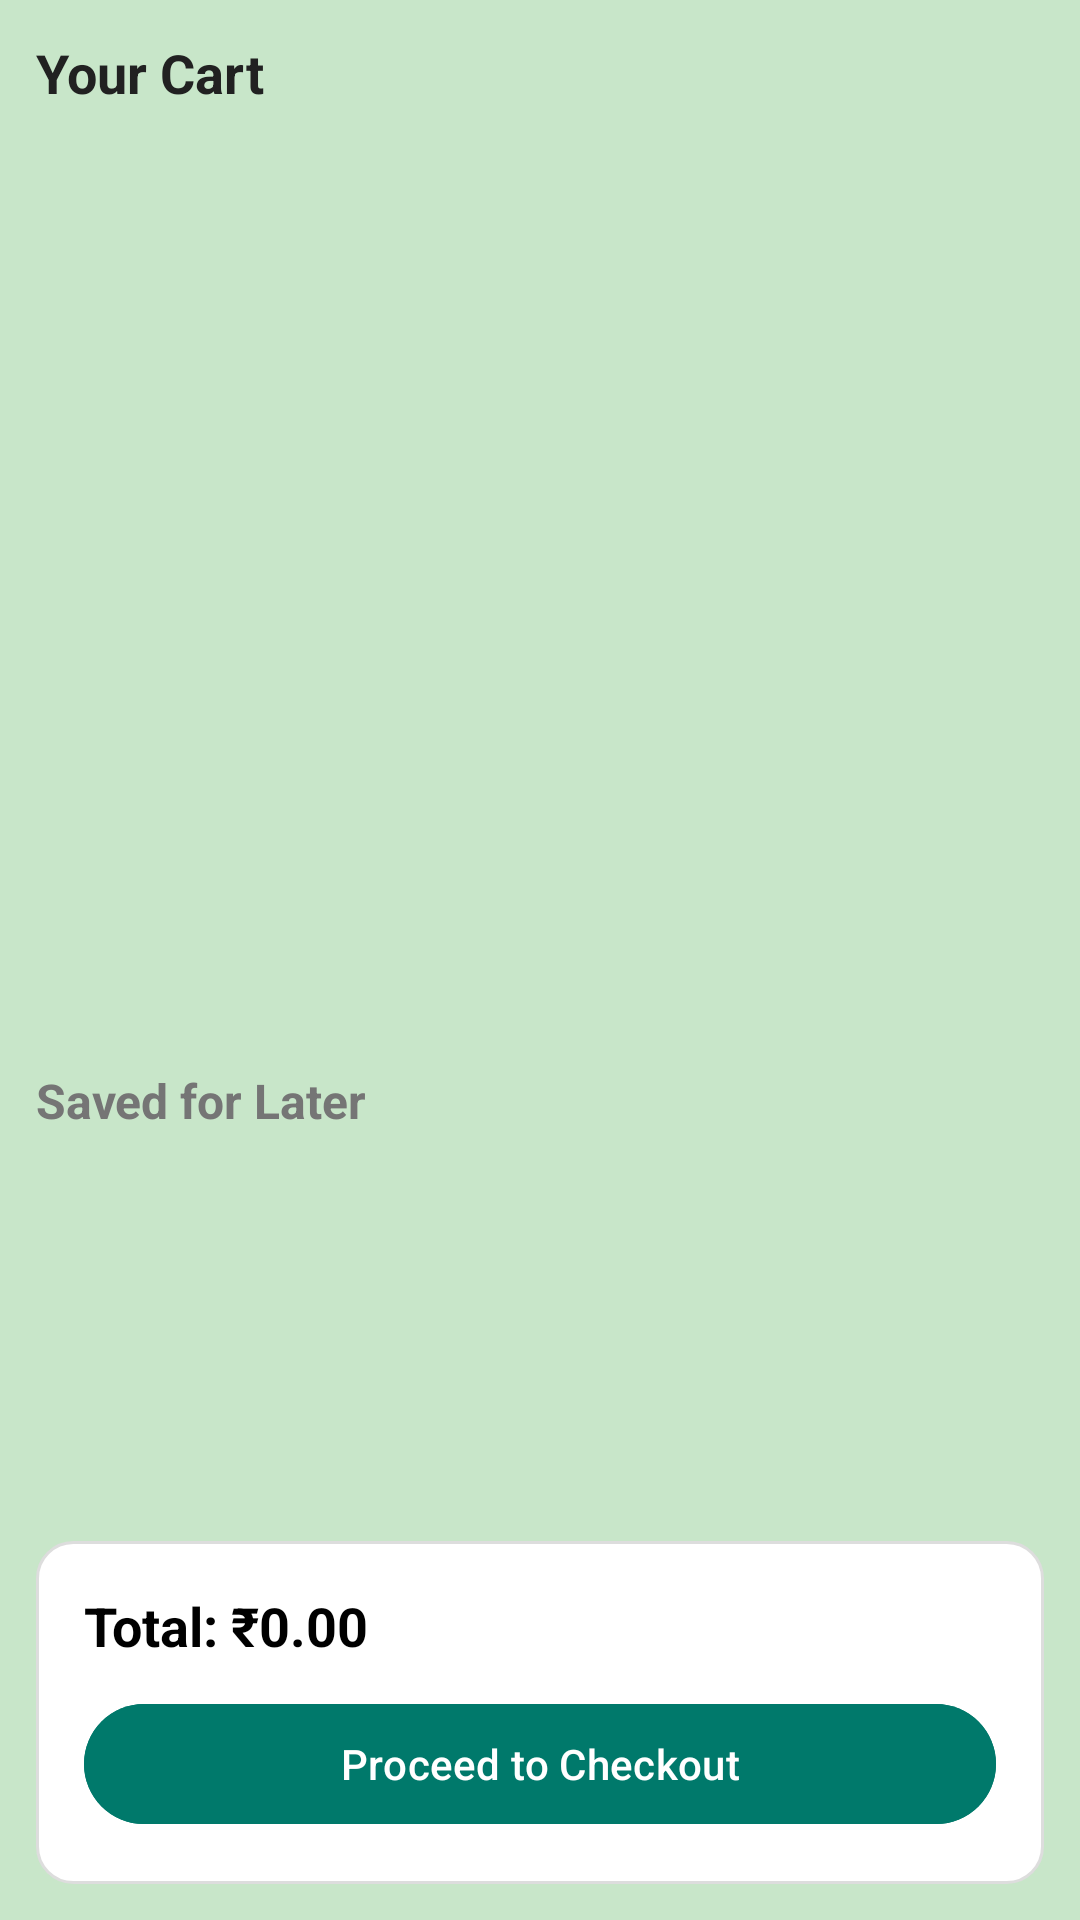

This screen was rendered from an Android layout file. Write that file and the resources it references.
<!-- AndroidManifest.xml: application theme Theme.MyApplication -->
<!-- res/layout/fragment_cart.xml -->
<?xml version="1.0" encoding="utf-8"?>
<LinearLayout xmlns:android="http://schemas.android.com/apk/res/android"
    xmlns:app="http://schemas.android.com/apk/res-auto"
    xmlns:tools="http://schemas.android.com/tools"
    android:id="@+id/cartFragmentLayout"
    android:layout_width="match_parent"
    android:layout_height="match_parent"
    android:orientation="vertical"
    android:background="@color/color"
    android:padding="12dp">

    
    <TextView
        android:id="@+id/tvCartTitle"
        android:layout_width="wrap_content"
        android:layout_height="wrap_content"
        android:text="Your Cart"
        android:textSize="18sp"
        android:textStyle="bold"
        android:textColor="#212121"
        android:layout_marginBottom="8dp" />

    <androidx.recyclerview.widget.RecyclerView
        android:id="@+id/cartRecyclerView"
        android:layout_width="match_parent"
        android:layout_height="0dp"
        android:layout_weight="1"
        android:paddingBottom="8dp"
        app:layoutManager="androidx.recyclerview.widget.LinearLayoutManager"
        tools:listitem="@layout/item_cart" />

    
    <TextView
        android:id="@+id/tvSavedTitle"
        android:layout_width="wrap_content"
        android:layout_height="wrap_content"
        android:text="Saved for Later"
        android:textSize="16sp"
        android:textStyle="bold"
        android:textColor="#757575"
        android:layout_marginTop="12dp"
        android:layout_marginBottom="4dp" />

    <androidx.recyclerview.widget.RecyclerView
        android:id="@+id/savedRecyclerView"
        android:layout_width="match_parent"
        android:layout_height="120dp"
        app:layoutManager="androidx.recyclerview.widget.LinearLayoutManager"
        tools:listitem="@layout/item_saved" />

    
    <LinearLayout
        android:layout_width="match_parent"
        android:layout_height="wrap_content"
        android:orientation="vertical"
        android:background="@drawable/bg_cart_summary"
        android:padding="16dp"
        android:layout_marginTop="12dp">

        <TextView
            android:id="@+id/tvTotalPrice"
            android:layout_width="match_parent"
            android:layout_height="wrap_content"
            android:text="Total: ₹0.00"
            android:textSize="18sp"
            android:textStyle="bold"
            android:textColor="#000000" />

        <Button
            android:id="@+id/btnCheckout"
            android:layout_width="match_parent"
            android:layout_height="wrap_content"
            android:text="Proceed to Checkout"
            android:layout_marginTop="10dp"
            android:backgroundTint="@color/colorPrimary"
            android:textColor="@android:color/white" />
    </LinearLayout>
</LinearLayout>
<!-- res/layout/item_cart.xml (included above) -->
<?xml version="1.0" encoding="utf-8"?>
<androidx.cardview.widget.CardView xmlns:android="http://schemas.android.com/apk/res/android"
    xmlns:app="http://schemas.android.com/apk/res-auto"
    xmlns:tools="http://schemas.android.com/tools"
    android:layout_width="match_parent"
    android:layout_height="wrap_content"
    android:layout_margin="8dp"
    app:cardCornerRadius="12dp"
    app:cardElevation="6dp">

    <LinearLayout
        android:layout_width="match_parent"
        android:layout_height="wrap_content"
        android:orientation="horizontal"
        android:padding="12dp">

        
        <ImageView
            android:id="@+id/productImage"
            android:layout_width="80dp"
            android:layout_height="80dp"
            android:layout_marginEnd="12dp"
            android:scaleType="centerCrop"
            android:background="@drawable/bg_image_rounded"
            android:contentDescription="Product Image" />

        
        <LinearLayout
            android:layout_width="0dp"
            android:layout_height="wrap_content"
            android:layout_weight="1"
            android:orientation="vertical"
            android:gravity="center_vertical">

            <TextView
                android:id="@+id/tvTitle"
                android:layout_width="wrap_content"
                android:layout_height="wrap_content"
                android:text="Golden Apple"
                android:textColor="#212121"
                android:textSize="16sp"
                android:textStyle="bold"
                android:maxLines="1"
                android:ellipsize="end" />

            <TextView
                android:id="@+id/tvPrice"
                android:layout_width="wrap_content"
                android:layout_height="wrap_content"
                android:text="₹500000"
                android:textColor="#388E3C"
                android:textSize="14sp"
                android:layout_marginTop="4dp" />

            
            <LinearLayout
                android:layout_width="wrap_content"
                android:layout_height="wrap_content"
                android:layout_marginTop="8dp"
                android:orientation="horizontal"
                android:background="@drawable/bg_quantity_box"
                android:paddingHorizontal="6dp"
                android:paddingVertical="4dp">

                <ImageButton
                    android:id="@+id/btnDecrement"
                    android:layout_width="32dp"
                    android:layout_height="32dp"
                    android:background="@android:color/transparent"
                    android:contentDescription="Decrease"
                    android:src="@drawable/ic_remove"
                    app:tint="@color/colorPrimaryDark"
                    tools:ignore="TouchTargetSizeCheck" />

                <TextView
                    android:id="@+id/tvQuantity"
                    android:layout_width="32dp"
                    android:layout_height="32dp"
                    android:gravity="center"
                    android:text="1"
                    android:textSize="14sp"
                    android:textColor="#000" />

                <ImageButton
                    android:id="@+id/btnIncrement"
                    android:layout_width="32dp"
                    android:layout_height="32dp"
                    android:background="@android:color/transparent"
                    android:contentDescription="Increase"
                    android:src="@drawable/ic_add"
                    app:tint="@color/colorPrimaryDark"
                    tools:ignore="TouchTargetSizeCheck" />
            </LinearLayout>
            <LinearLayout
                android:layout_width="match_parent"
                android:layout_height="wrap_content"
                android:orientation="horizontal"
                android:gravity="center"
                android:layout_marginTop="8dp"
                android:layout_marginBottom="4dp"
                android:layout_marginHorizontal="8dp"
                android:weightSum="2">

                
                <com.google.android.material.button.MaterialButton
                    android:id="@+id/btnSaveForLater"
                    style="@style/Widget.MaterialComponents.Button.OutlinedButton"
                    android:layout_width="0dp"
                    android:layout_height="40dp"
                    android:layout_marginEnd="4dp"
                    android:layout_weight="1"
                    android:text="Later"
                    android:textColor="@color/colorPrimary"
                    app:cornerRadius="12dp"
                    tools:ignore="TouchTargetSizeCheck" />

                
                <com.google.android.material.button.MaterialButton
                    android:id="@+id/btnRemove"
                    style="@style/Widget.MaterialComponents.Button.OutlinedButton"
                    android:layout_width="0dp"
                    android:layout_height="40dp"
                    android:layout_marginStart="4dp"
                    android:layout_weight="1"
                    android:text="Remove"
                    android:textColor="@android:color/holo_red_dark"
                    app:cornerRadius="12dp"
                    tools:ignore="TouchTargetSizeCheck" />
            </LinearLayout>
            </LinearLayout>
        </LinearLayout>

</androidx.cardview.widget.CardView>
<!-- res/layout/item_saved.xml (included above) -->
<?xml version="1.0" encoding="utf-8"?>
<androidx.cardview.widget.CardView xmlns:android="http://schemas.android.com/apk/res/android"
    xmlns:app="http://schemas.android.com/apk/res-auto"
    xmlns:tools="http://schemas.android.com/tools"
    android:layout_width="match_parent"
    android:layout_height="wrap_content"
    android:layout_margin="8dp"
    app:cardCornerRadius="12dp"
    app:cardElevation="6dp">

    <LinearLayout
        android:layout_width="match_parent"
        android:layout_height="wrap_content"
        android:orientation="horizontal"
        android:padding="12dp">

        <ImageView
            android:id="@+id/productImage"
            android:layout_width="80dp"
            android:layout_height="80dp"
            android:layout_marginEnd="12dp"
            android:scaleType="centerCrop"
            android:background="@drawable/bg_image_rounded"
            android:contentDescription="Product Image" />

        <LinearLayout
            android:layout_width="0dp"
            android:layout_height="wrap_content"
            android:layout_weight="1"
            android:orientation="vertical"
            android:gravity="center_vertical">

            <TextView
                android:id="@+id/tvTitle"
                android:layout_width="wrap_content"
                android:layout_height="wrap_content"
                android:text="Golden Apple"
                android:textColor="#212121"
                android:textSize="16sp"
                android:textStyle="bold"
                android:maxLines="1"
                android:ellipsize="end" />

            <TextView
                android:id="@+id/tvPrice"
                android:layout_width="wrap_content"
                android:layout_height="wrap_content"
                android:text="₹500000"
                android:textColor="#388E3C"
                android:textSize="14sp"
                android:layout_marginTop="4dp" />

            <LinearLayout
                android:layout_width="match_parent"
                android:layout_height="wrap_content"
                android:orientation="horizontal"
                android:layout_marginTop="8dp"
                android:gravity="center"
                android:weightSum="2">

                <com.google.android.material.button.MaterialButton
                    android:id="@+id/btnMoveToCart"
                    style="@style/Widget.MaterialComponents.Button.OutlinedButton"
                    android:layout_width="0dp"
                    android:layout_height="40dp"
                    android:layout_marginEnd="4dp"
                    android:layout_weight="1"
                    android:text="Cart"
                    android:textColor="@color/colorPrimary"
                    app:cornerRadius="12dp"
                    tools:ignore="TouchTargetSizeCheck" />

                <com.google.android.material.button.MaterialButton
                    android:id="@+id/btnRemove"
                    style="@style/Widget.MaterialComponents.Button.OutlinedButton"
                    android:layout_width="0dp"
                    android:layout_height="40dp"
                    android:layout_marginStart="4dp"
                    android:layout_weight="1"
                    android:text="Remove"
                    android:textColor="@android:color/holo_red_dark"
                    app:cornerRadius="12dp"
                    tools:ignore="TouchTargetSizeCheck" />

            </LinearLayout>
        </LinearLayout>
    </LinearLayout>
</androidx.cardview.widget.CardView>
<!-- resources referenced by this layout -->
<resources>
  <color name="color">#C8E6C9</color>
  <color name="colorPrimary">#00796B</color>
  <color name="colorPrimaryDark">#004D40</color>
  <!-- drawable bg_cart_summary (drawable) -->
  <?xml version="1.0" encoding="utf-8"?>
  <shape xmlns:android="http://schemas.android.com/apk/res/android"
      android:shape="rectangle">
      <solid android:color="#FFFFFF"/>
      <corners android:radius="12dp"/>
      <stroke android:width="1dp" android:color="#DDDDDD"/>
      <padding android:left="16dp" android:top="16dp" android:right="16dp" android:bottom="16dp"/>
  </shape>
  <style name="Theme.MyApplication" parent="Base.Theme.MyApplication" />
  <style name="Base.Theme.MyApplication" parent="Theme.Material3.DayNight.NoActionBar">
          
          <item name="colorPrimary">@color/colorPrimary</item>
          <item name="colorPrimaryContainer">@color/colorPrimaryDark</item>
          <item name="colorOnPrimary">@color/colorBackground</item>
  
          
          <item name="colorOnSecondary">@color/colorBackground</item>
  
          
          <item name="colorOnBackground">@color/colorBackground</item>
          <item name="colorSurface">@color/colorBackground</item>
  
          
          <item name="android:textColorPrimary">@color/colorTextPrimary</item>
          <item name="android:textColorSecondary">@color/colorTextPrimary</item>
          <item name="android:windowBackground">@color/colorBackground</item>
  
  
      </style>
  <color name="colorBackground">#FAFAFA</color>
  <color name="colorTextPrimary">#212121</color>
</resources>
